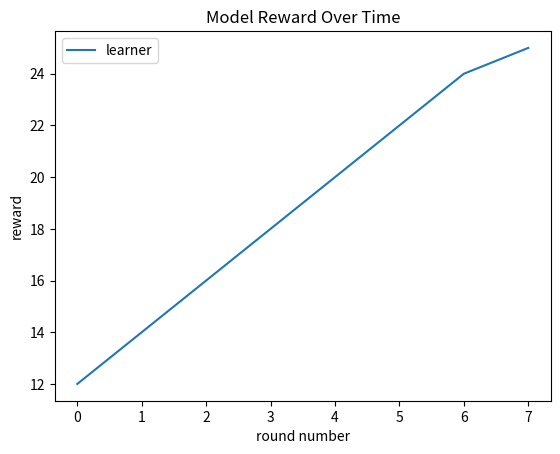

Here is the Python script that generated this plot:
import matplotlib.pyplot as plt

roundplot  = [0,1,2,3,4,5,6,7]
rewardplot = [[12,13],[14,15],[16,17],[18,19],[20,21],[22,23],[24,25],[25,26]]
learner = []
for i in rewardplot:
    learner.append(i[0])
plt.plot(roundplot,learner, label = 'learner')
# plt.legend(loc='upper center', bbox_to_anchor=(1.45, 0.8), shadow=True, ncol=1)
plt.xlabel('round number')
plt.ylabel('reward')
plt.title("Model Reward Over Time")
# plt.legend("learner", "hand coded")
plt.legend()
# plt.show()
plt.savefig('learner_reward')
